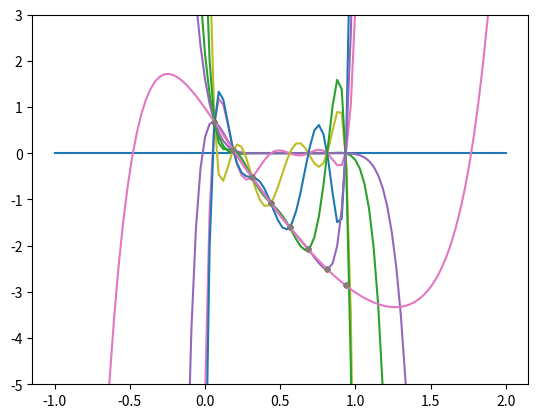

Reproduce this figure in Python.
# -*- coding: utf-8 -*-
"""
Created on Wed Jan  3 09:31:47 2018

@author: Prometeusz
"""
import numpy as np
import matplotlib.pyplot as plt


def l(arrx, index):
    poly = np.poly1d(1);
    divider = 1;
    for i in range(np.size(arrx)):
        if i != index:
            poly *= np.poly1d([1, -arrx[i]])
            divider *= arrx[index] - arrx[i]
    return poly / divider


def showPlot(index):
    xp = np.linspace(-1, 2, 100)
    _ = plt.plot(xp, result(xp), x, y, ".", )
    plt.ylim(-5, 3)
    #plt.savefig('LangrangePlot_' + str(index) + '.png')
    plt.show()


x = np.array([0.0625, 0.1875, 0.3125, 0.4375, 0.5625, 0.6875, 0.8125, 0.9357])
y = np.array([0.67959, 0.073443, -0.517558, -1.07726, -1.60046, -2.08082, -2.50727, -2.86031])

result = np.poly1d(0)
showPlot(0)

for a in range(np.size(x)):
    result += l(x, a) * y[a]
    showPlot(a + 1)

print(result)
